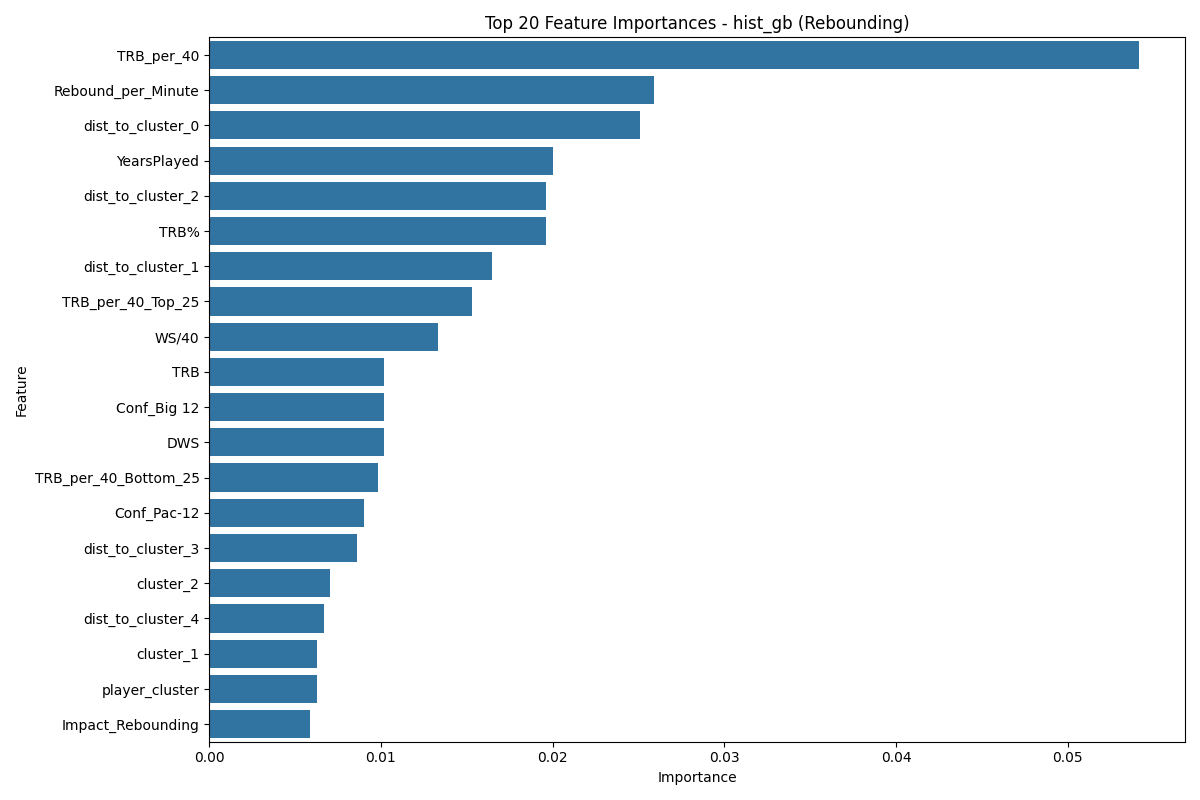

Source data for this figure (header and first rows):
Feature, Importance
TRB_per_40, 0.05412
Rebound_per_Minute, 0.02588
dist_to_cluster_0, 0.0251
YearsPlayed, 0.02
dist_to_cluster_2, 0.01961
TRB%, 0.01961
dist_to_cluster_1, 0.01647
TRB_per_40_Top_25, 0.01529
WS/40, 0.01333
TRB, 0.0102
Conf_Big 12, 0.0102
DWS, 0.0102
TRB_per_40_Bottom_25, 0.009804
Conf_Pac-12, 0.00902
dist_to_cluster_3, 0.008627
cluster_2, 0.007059
dist_to_cluster_4, 0.006667
cluster_1, 0.006275
player_cluster, 0.006275
Impact_Rebounding, 0.005882
WS, 0.00549
Conf_WAC, 0.005098
Conf_Big East, 0.004706
cluster_3, 0.004706
Conf_Sun Belt, 0.004314
Conf_Big West, 0.003922
Conf_MWC, 0.003529
Conf_Ivy, 0.003529
Conf_Big Ten, 0.003529
cluster_0, 0.003529
Conf_CUSA, 0.003137
Minutes_Per_Game, 0.002745
Conf_ACC, 0.002353
Rebound_Efficiency, 0.001961
Conf_SEC, 0.0007843
Conf_Big South, 0.0007843
Conf_Horizon, 0.0007843
Conf_GMWC, 0.0007843
Conf_Ind, 0.0007843
Conf_OVC, 0.0003922
Conf_A-10, 0.0003922
Conf_MW Coll, 0.0003922
Conf_MVC, 0.0003922
Conf_Metro, 0.0003922
Conf_Patriot, 0.0003922
Conf_Big Sky, 0.0003922
Conf_SWC, 0.0003922
Conf_MAC, 2.2204460492503132e-17
Games, 0.0
Conf_A-Sun, 0.0
Conf_WCAC, 0.0
Conf_AEC, 0.0
Conf_Summit, 0.0
Conf_PCAA, 0.0
Conf_CAA, 0.0
Conf_ECACM, 0.0
Conf_MAAC, 0.0
Conf_Mid-Cont, 0.0
Conf_NAC, 0.0
Conf_NEC, 0.0
... 10 more rows
